Run: headless pygame with SDL's dummy video driver; simulated clock (each Clock.tick advances the game by its frame time, no real sleeping); random seed 0; keys injected as events and as key.get_pressed() state; no mouse input.
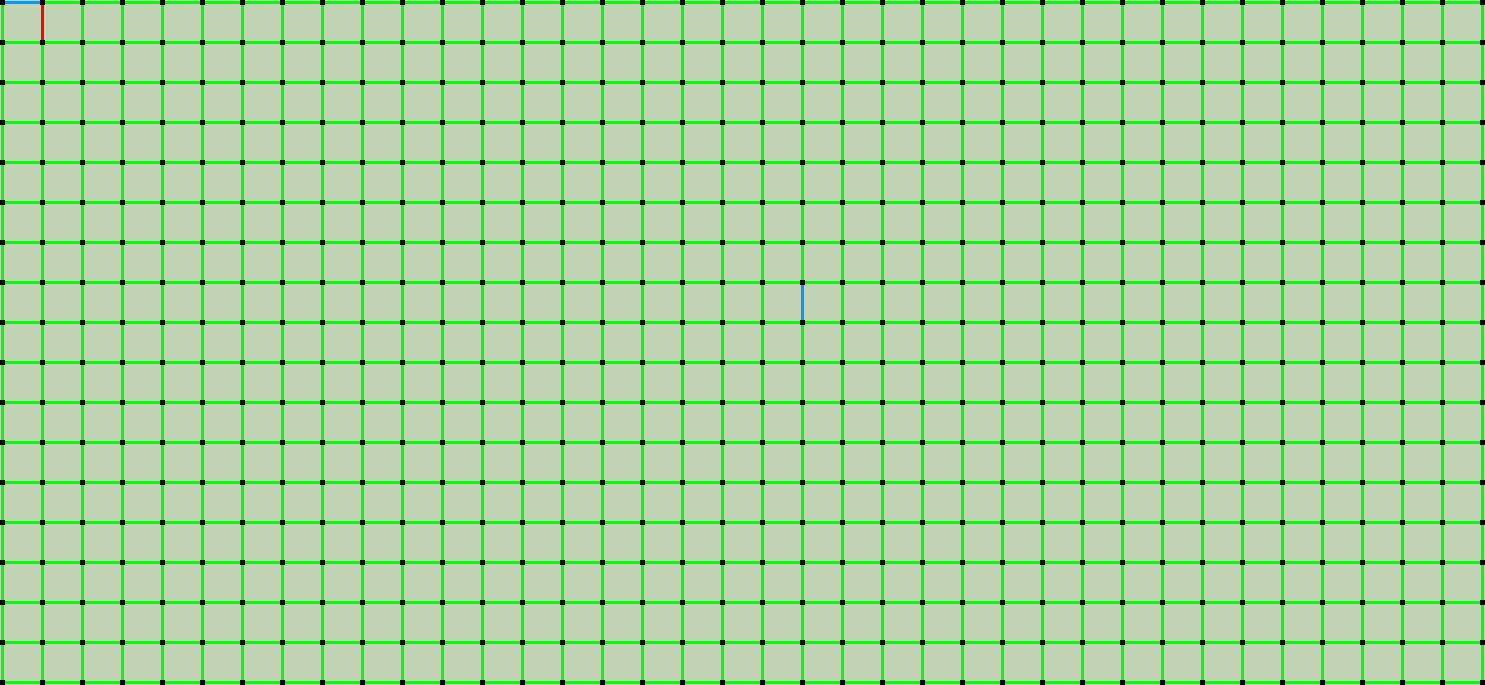
Frame 1 of 4 · flips 1–60 · no input
Frame 2 of 4 · flips 61–180 · tapped SPACE, RETURN · held RIGHT (→), D · screen unchanged from frame 1, image omitted
Frame 3 of 4 · flips 181–300 · held DOWN (↓), S · screen unchanged from frame 2, image omitted
Frame 4 of 4 · flips 301–420 · held LEFT (←), A, UP (↑), W · screen unchanged from frame 3, image omitted

The pygame program that drew these frames:

'''
File: ui.py

This module controls the pygames output interface
'''

import pygame

def startUp():
    done = True

def shutDown():
    done = False

def drawRect(screen, color, position, size):
    pygame.draw.rect(screen, color, pygame.Rect(position[0], position[1], size[0], size[1]))

pygame.init()
myfont = pygame.font.SysFont('bahnschrift', 50)
screen = pygame.display.set_mode((1485, 685))
done = False
clock = pygame.time.Clock()
board = []

for i in range(35):
        if i % 2 == 0:
            board.append([0]*37)
        else:
            board.append([0]*38)

board[0][0] = 1
board[1][1] = 2
board[15][20] = 1

while not done:
    for event in pygame.event.get():
            if event.type == pygame.QUIT:
                    done = True
    screen.fill((194, 210, 180))
    pressed = pygame.key.get_pressed()
    for i in range(38):
        for j in range(18):
            drawRect(screen, (0, 0, 0), (i*40, j*40), (5, 5))
    for i in range(35):
        if i % 2 == 0:
            j_range = 37
        else:
            j_range = 38
        for j in range(j_range):
            if board[i][j] == 1:
                color = (0, 153, 255)
            elif board[i][j] == 2:
                color = (255, 0, 0)
            else:
                color = (0, 255, 0)
            if i % 2 == 0: drawRect(screen, color, ((j)*40+5, (i//2)*40+1), (35, 3))
            if i % 2 == 1: drawRect(screen, color, ((j)*40+1, (i//2)*40+5), (3, 35))
    clock.tick()
    pygame.display.flip()    
pygame.quit()
